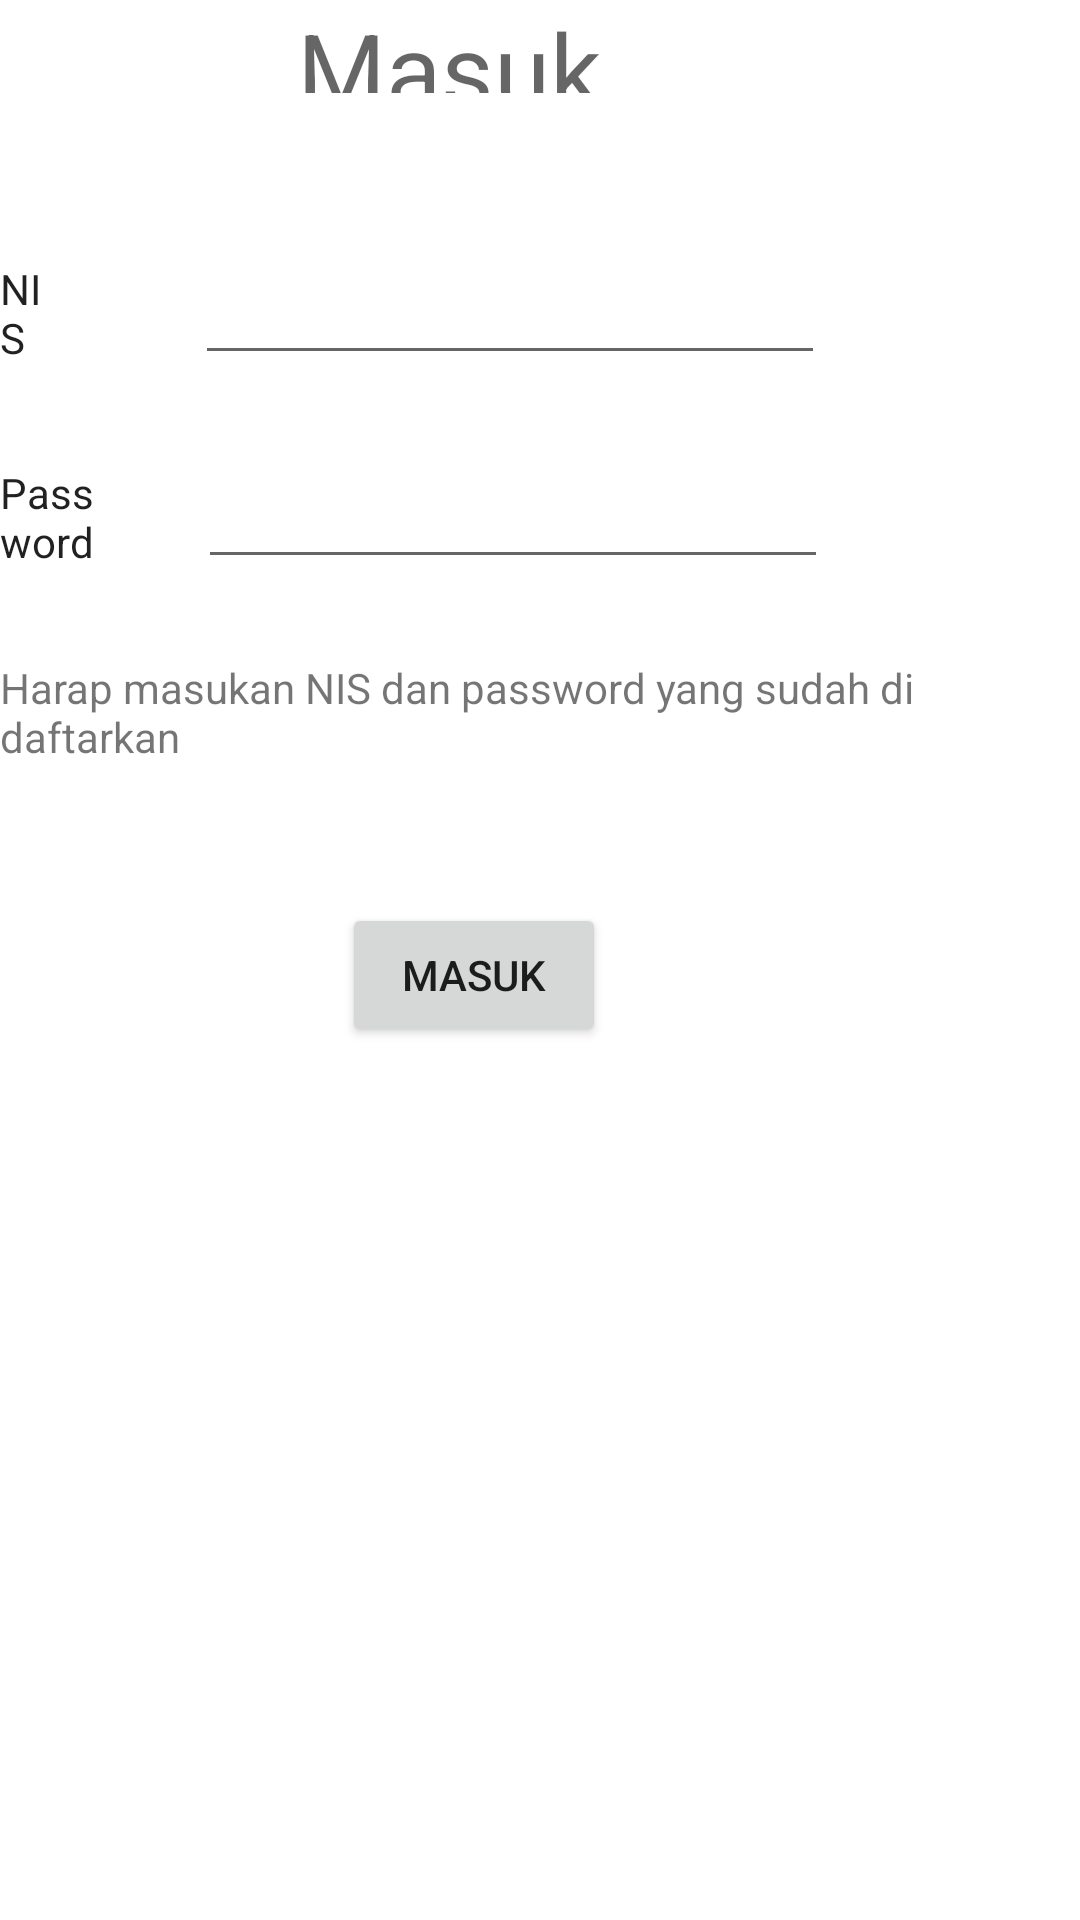

Android layout source for this screen:
<!-- AndroidManifest.xml: application theme Theme.Osis -->
<!-- res/layout/activity_main.xml -->
<?xml version="1.0" encoding="utf-8"?>
<RelativeLayout xmlns:android="http://schemas.android.com/apk/res/android"
    xmlns:app="http://schemas.android.com/apk/res-auto"
    xmlns:tools="http://schemas.android.com/tools"
    android:layout_width="match_parent"
    android:layout_height="match_parent"
    tools:context=".MainActivity">

    <EditText
        android:id="@+id/nis"
        android:layout_width="wrap_content"
        android:layout_height="wrap_content"
        android:layout_alignParentEnd="true"
        android:layout_alignParentBottom="true"
        android:layout_marginEnd="85dp"
        android:layout_marginBottom="515dp"
        android:ems="10"
        android:inputType="textPersonName"
        app:layout_constraintBottom_toBottomOf="parent"
        app:layout_constraintEnd_toEndOf="parent"
        app:layout_constraintHorizontal_bias="0.597"
        app:layout_constraintStart_toStartOf="parent"
        app:layout_constraintTop_toTopOf="parent"
        app:layout_constraintVertical_bias="0.339" />

    <TextView
        android:id="@+id/textView3"
        android:layout_width="wrap_content"
        android:layout_height="wrap_content"
        android:layout_alignParentEnd="true"
        android:layout_alignParentBottom="true"
        android:layout_marginEnd="151dp"
        android:layout_marginBottom="609dp"
        android:text="Masuk "
        android:textAppearance="@style/TextAppearance.AppCompat.Display1"
        app:layout_constraintBottom_toBottomOf="parent"
        app:layout_constraintLeft_toLeftOf="parent"
        app:layout_constraintRight_toRightOf="parent"
        app:layout_constraintTop_toTopOf="parent"
        app:layout_constraintVertical_bias="0.183" />

    <TextView
        android:id="@+id/textView"
        android:layout_width="wrap_content"
        android:layout_height="wrap_content"
        android:layout_alignParentEnd="true"
        android:layout_alignParentBottom="true"
        android:layout_marginEnd="24dp"
        android:layout_marginBottom="385dp"
        android:text="Harap masukan NIS dan password yang sudah di daftarkan"
        app:layout_constraintBottom_toBottomOf="parent"
        app:layout_constraintLeft_toLeftOf="parent"
        app:layout_constraintRight_toRightOf="parent"
        app:layout_constraintTop_toTopOf="parent"
        app:layout_constraintVertical_bias="0.535" />

    <EditText
        android:id="@+id/pass"
        android:layout_width="wrap_content"
        android:layout_height="wrap_content"
        android:layout_alignParentEnd="true"
        android:layout_alignParentBottom="true"
        android:layout_marginEnd="84dp"
        android:layout_marginBottom="447dp"
        android:ems="10"
        android:inputType="textPassword"
        app:layout_constraintBottom_toBottomOf="parent"
        app:layout_constraintEnd_toEndOf="parent"
        app:layout_constraintHorizontal_bias="0.597"
        app:layout_constraintStart_toStartOf="parent"
        app:layout_constraintTop_toTopOf="parent"
        app:layout_constraintVertical_bias="0.435" />

    <Button
        android:id="@+id/btn_login"
        android:layout_width="wrap_content"
        android:layout_height="wrap_content"
        android:layout_alignParentEnd="true"
        android:layout_alignParentBottom="true"
        android:layout_marginEnd="158dp"
        android:layout_marginBottom="291dp"
        android:text="Masuk"
        app:layout_constraintBottom_toBottomOf="parent"
        app:layout_constraintEnd_toEndOf="parent"
        app:layout_constraintStart_toStartOf="parent"
        app:layout_constraintTop_toTopOf="parent"
        app:layout_constraintVertical_bias="0.674" />

    <TextView
        android:id="@+id/textView2"
        android:layout_width="wrap_content"
        android:layout_height="wrap_content"
        android:layout_alignParentEnd="true"
        android:layout_alignParentBottom="true"
        android:layout_marginEnd="346dp"
        android:layout_marginBottom="518dp"
        android:text="NIS"
        android:textAppearance="@style/TextAppearance.AppCompat.Body1"
        app:layout_constraintBottom_toBottomOf="parent"
        app:layout_constraintEnd_toEndOf="parent"
        app:layout_constraintHorizontal_bias="0.053"
        app:layout_constraintStart_toStartOf="parent"
        app:layout_constraintTop_toTopOf="parent"
        app:layout_constraintVertical_bias="0.348" />

    <TextView
        android:id="@+id/textView4"
        android:layout_width="wrap_content"
        android:layout_height="wrap_content"
        android:layout_alignParentEnd="true"
        android:layout_alignParentBottom="true"
        android:layout_marginEnd="319dp"
        android:layout_marginBottom="450dp"
        android:text="Password"
        android:textAppearance="@style/TextAppearance.AppCompat.Body1"
        app:layout_constraintBottom_toBottomOf="parent"
        app:layout_constraintEnd_toEndOf="parent"
        app:layout_constraintHorizontal_bias="0.06"
        app:layout_constraintStart_toStartOf="parent"
        app:layout_constraintTop_toTopOf="parent"
        app:layout_constraintVertical_bias="0.435" />

</RelativeLayout>
<!-- resources referenced by this layout -->
<resources>
  <style name="Theme.Osis" parent="Theme.MaterialComponents.DayNight.DarkActionBar">
          
          <item name="colorPrimary">@color/purple_500</item>
          <item name="colorPrimaryVariant">@color/purple_700</item>
          <item name="colorOnPrimary">@color/white</item>
          
          <item name="colorSecondary">@color/teal_200</item>
          <item name="colorSecondaryVariant">@color/teal_700</item>
          <item name="colorOnSecondary">@color/black</item>
          
          <item name="android:statusBarColor" tools:targetApi="l">?attr/colorPrimaryVariant</item>
          
      </style>
  <!-- not gathered from this repository: default colours our renderer supplied (Android Studio template values) -->
  <color name="purple_500">#FF6200EE</color>
  <color name="purple_700">#FF3700B3</color>
  <color name="teal_200">#FF03DAC5</color>
  <color name="teal_700">#FF018786</color>
  <color name="black">#FF000000</color>
  <color name="white">#FFFFFFFF</color>
</resources>
